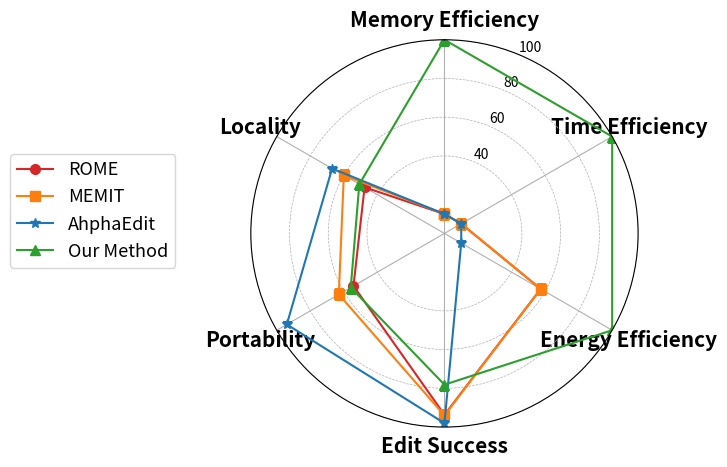

Generate this figure with matplotlib:
import matplotlib.pyplot as plt
import numpy as np
import pandas as pd

# 原始数据
data = {
    'method': ['ROME', 'MEMIT', 'WISE', 'AhphaEdit', 'MobiEdit'],
    'Time': [67.07, 67.07, 146.77, 67.07, 25.51],
    'Memory': [46.1352, 46.1352, 46.3032, 46.1352, 6.2],
    'Energy': [221.93, 221.93, 485.62, 221.93, 18.72],
    'Edit Success': [92.63, 91.00, 100.00, 94.00, 80.12],
    'Locality': [60.36, 99.00, 98.00, 32.00, 72.65],
    'Portability': [47.24, 30.00, 100.00, 91.00, 51.35]
    
}
data = {
    'method': ['ROME', 'MEMIT', 'AhphaEdit', 'Our Method'],
    'Edit Success': [93.6552, 94, 98, 78.1272],
    'Locality': [47.638, 60, 67, 50.7826],
    'Portability': [54.243, 63, 94, 55.8735],
    'Fluency': [606.4415, 612, 622, 624.8937],  # 要反归一化
    'Time': [65.19631053, 65.19631053, 65.19631053, 30.24732929],
    'Memory': [46.1352, 46.1352, 46.1352, 6.2],
    'Energy': [174.3622366, 174.3622366, 348.7244733, 17.63071204]
}

# 加载数据
df = pd.DataFrame(data)

# 创建映射函数：效率指标映射到 [lower_bound, 100]，反归一化
def reverse_map_to_custom_range(x, min_val, max_val, lower_bound=10, upper_bound=100):
    norm = 1 - (x - min_val) / (max_val - min_val)
    return norm * (upper_bound - lower_bound) + lower_bound

# 应用映射到效率类指标
df['Time_eff']   = reverse_map_to_custom_range(df['Time'],   df['Time'].min(),   df['Time'].max())
df['Memory_eff'] = reverse_map_to_custom_range(df['Memory'], df['Memory'].min(), df['Memory'].max())
df['Energy_eff'] = reverse_map_to_custom_range(df['Energy'], df['Energy'].min(), df['Energy'].max())

# 最终用于绘图的维度（全部在 40~100 范围）
plot_cols = [ 'Memory_eff', 'Time_eff', 'Energy_eff','Edit Success', 'Portability', 'Locality']
labels = ['Memory Efficiency', 'Time Efficiency',  'Energy Efficiency','Edit Success', 'Portability', 'Locality']
angles = np.linspace(0, 2 * np.pi, len(labels), endpoint=False).tolist()
angles += angles[:1]

# 创建雷达图画布
fig, ax = plt.subplots(subplot_kw=dict(polar=True))

# 配色方案
colors = ['tab:red', 'tab:orange', 'tab:blue', 'tab:green']
markers = ['o', 's', '*', '^', 'D']

# 画每个方法
for i, row in df.iterrows():
    values = row[plot_cols].tolist()
    values += values[:1]
    label = row['method']
    is_our = 'mobi' in label.lower()

    ax.plot(angles, values, label=label, color=colors[i],
            linewidth=2.5 if is_our else 1.5,
            marker=markers[i], markersize=7)
    # ax.fill(angles, values, color=colors[i], alpha=0.2 if is_our else 0.06)

# 设置角标签
ax.set_xticks(angles[:-1])
ax.set_xticklabels(labels, fontsize=15, fontweight='bold')

# 设置径向刻度
ax.set_ylim(0, 100)
ax.set_yticks([40, 60, 80, 100])
ax.set_yticklabels(['40', '60', '80', '100'], fontsize=10)
ax.yaxis.grid(True, linestyle='--', linewidth=0.5)

# 标题与图例
# plt.title("综合对比：编辑效果与效率指标（统一评分 40~100）", fontsize=14, weight='bold', y=1.08)
# legend = plt.legend(loc='upper left', bbox_to_anchor=(1.25, 1.05), fontsize=10)
# # 加粗我们方法的图例项
# for text in legend.get_texts():
#     if 'our' in text.get_text().lower():
#         text.set_fontweight('bold')
# legend = plt.legend(loc='upper right', bbox_to_anchor=(-0.35, 1.02), fontsize=12)

# # 加粗我们的方法名
# for text in legend.get_texts():
#     if 'our' in text.get_text().lower():
#         text.set_fontweight('bold')

# 图本身不被 tight_layout 挤压，用手动布局
fig.subplots_adjust(left=0.25, right=0.95, top=0.92, bottom=0.12)

# 设置 legend 放在左边外部（不缩小图）
legend = ax.legend(loc='center left',
                   bbox_to_anchor=(-0.05, 0.55),
                   bbox_transform=fig.transFigure,
                   fontsize=13)
# 加粗我们方法名
for text in legend.get_texts():
    if 'mobi' in text.get_text().lower():
        text.set_fontweight('bold')

ax.set_theta_offset(np.pi / 2)  # 让第一个轴从正上方开始
ax.set_theta_direction(-1)      # 逆时针方向排布
fig.subplots_adjust(top=0.92, bottom=0.50)
plt.tight_layout()
plt.savefig("final_radar_zsre.pdf", dpi=300, bbox_inches='tight')
plt.show()